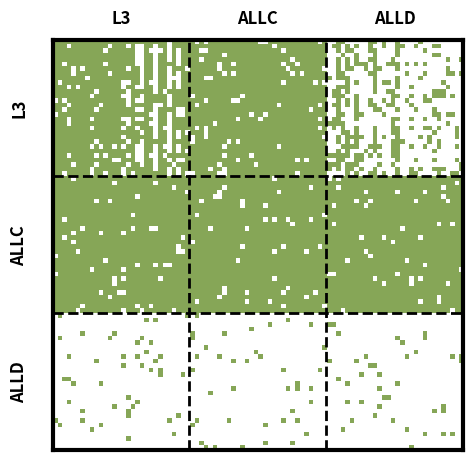

Source code (Python):
"""
3-strategy image matrix (focal + ALLC + ALLD), each with 30 players (default).

Usage (from repo root):
  uv venv .venv && source .venv/bin/activate
  uv pip install -r script/requirements.txt

Examples:
  python script/plot_image_matrix.py --focal L3
  python script/plot_image_matrix.py --focal all --mu-assess1 0.01 --mu-assess2 0.01 --mu-impl 0.00 --mu-percept 0.00
  python script/plot_image_matrix.py --focal all --mu-assess1 0.01 --mu-assess2 0.01 --mu-impl 0.00 --mu-percept 0.00 --save --no-show --format pdf
"""

import argparse
import numpy as np
import matplotlib.pyplot as plt
from matplotlib.colors import ListedColormap, BoundaryNorm
from pathlib import Path


# ---------------- Assessment rules (donor) ----------------
ASSESS_RULES = {
    "L1": "ggggbgbb",
    "L1v": "ggggbgbb",
    "L2": "gbggbgbb",
    "L2v": "gbggbgbb",
    "L3": "ggggbgbg",
    "L4": "gggbbgbg",
    "L5": "gbggbgbg",
    "L6": "gbgbbgbg",
    "L7": "gggbbgbb",
    "L8": "gbgbbgbb",
    "ALLC": "gggggggg",
    "ALLD": "bbbbbbbb",
}

# ---------------- Action rules ----------------
ACTION_RULES = {
    "L1": "CDCC",
    "L1v": "CDCD",
    "L2": "CDCC",
    "L2v": "CDCD",
    "L3": "CDCD",
    "L4": "CDCD",
    "L5": "CDCD",
    "L6": "CDCD",
    "L7": "CDCD",
    "L8": "CDCD",
    "ALLC": "CCCC",
    "ALLD": "DDDD",
}

FOCAL_ORDER = [
    "L1","L1_IS","L1v","L1v_IS",
    "L2","L2_IS","L2v","L2v_IS",
    "L3","L3_IS","L4","L4_IS",
    "L5","L5_IS","L6","L6_IS",
    "L7","L7_IS","L8","L8_IS",
]

def assrule_for_donor(norm: str) -> np.ndarray:
    raw = ASSESS_RULES[norm]
    if len(raw) != 8 or any(ch not in "gb" for ch in raw):
        raise ValueError(f"{norm}: assessment rule must be 8 chars 'g'/'b'. Got: {raw}")
    sO = np.zeros(8, dtype=int)
    cases = [
        (1, 0, 0),(1, 0, 1),(1, 1, 0),(1, 1, 1),
        (0, 0, 0),(0, 0, 1),(0, 1, 0),(0, 1, 1),
    ]
    for idx, (cp, stD_bad, stR_bad) in enumerate(cases):
        iAs = 4*(cp == 0) + 2*(stD_bad == 1) + 1*(stR_bad == 1)
        sO[iAs] = 1 if raw[idx] == "g" else 0
    return sO

def actrule_from_table(norm: str) -> np.ndarray:
    seq = ACTION_RULES[norm]
    if len(seq) != 4 or any(ch not in "CD" for ch in seq):
        raise ValueError(f"{norm}: action rule must be 4 chars 'C'/'D'. Got: {seq}")
    return np.array([1.0 if ch == "C" else 0.0 for ch in seq], dtype=float)

# ---------------- Mixed-population simulation (focal + ALLC + ALLD) ----------------
def simulate_three_group_MEnd(
    focal: str,
    block_size: int = 30,
    mu_percept: float = 0.05,  # perception error (observer misperceives action)
    q: float = 0.9,
    nIt: int = 20000,
    seed: int = 0,
    recipient_error: bool = True,
    mu_assess1: float = 0.05,  # assessment error 1 (flip assigned reputation)
    mu_assess2: float = 0.0,   # assessment error 2 (independent extra flip)
    mu_impl: float = 0.0,      # implementation error (donor flips intended act)
) -> np.ndarray:

    strategies = [focal, "ALLC", "ALLD"]
    pop_comp   = [block_size, block_size, block_size]
    N = 3 * block_size

    rng = np.random.default_rng(seed)
    rand = rng.random
    randint = lambda lo, hi: int(rng.integers(lo, hi+1))

    def _base_name(s: str) -> str:
        return s.split("_")[0]

    ass_rules = [assrule_for_donor(_base_name(s)) for s in strategies]
    act_rules = [actrule_from_table(_base_name(s)) for s in strategies]
    obs_updates_recipient = [s.upper().endswith("_IS") for s in strategies]

    xP = np.concatenate([np.full(c, i, dtype=int) for i, c in enumerate(pop_comp)])
    MC = np.ones((N, N), dtype=int)

    for _ in range(1, nIt+1):
        Do = randint(0, N-1)
        Re = Do
        while Re == Do:
            Re = randint(0, N-1)

        # donor intention → action
        aD = act_rules[xP[Do]]
        stD = MC[Do, Do]
        stR = MC[Do, Re]
        iA  = (2 if stD == 0 else 0) + (1 if stR == 0 else 0)
        cp_intended = 1 if rand() < aD[iA] else 0  # 1=C, 0=D

        cp = cp_intended
        if rand() < mu_impl:  # implementation error
            cp = 1 - cp

        # observers
        for Obs in range(N):
            if (Obs == Do) or (Obs == Re) or (rand() < q):
                sO = ass_rules[xP[Obs]]
                stD_obs = MC[Obs, Do]
                stR_obs = MC[Obs, Re]

                # perception error on action
                cp_seen = cp if (rand() > mu_percept) else (1 - cp)

                # donor assessment
                iAs = 4*(cp_seen == 0) + 2*(stD_obs == 0) + 1*(stR_obs == 0)
                val = int(sO[iAs])

                # assessment errors
                if rand() < mu_assess1: val = 1 - val
                if rand() < mu_assess2: val = 1 - val
                MC[Obs, Do] = val

                # recipient update for *_IS observers
                if obs_updates_recipient[xP[Obs]]:
                    if recipient_error:
                        cp_seen_rec = cp if (rand() > mu_percept) else (1 - cp)
                        val_r = 1 if cp_seen_rec == 1 else 0
                        if rand() < mu_assess1: val_r = 1 - val_r
                        if rand() < mu_assess2: val_r = 1 - val_r
                        MC[Obs, Re] = val_r
                    else:
                        MC[Obs, Re] = 1 if cp == 1 else 0

    return MC

# ---------------- Plotting ----------------
def _focal_label(name: str) -> str:
    return name.replace("_IS", "-IS")

def show_binary_matrix_with_blocks_and_labels(
    MEnd: np.ndarray,
    focal_name: str,
    good_color: str,
    block_size: int,
    outpath: Path | None = None,
    show: bool = True,
):
    from matplotlib.colors import ListedColormap, BoundaryNorm
    cmap = ListedColormap(["white", good_color])
    norm = BoundaryNorm([-0.5, 0.5, 1.5], 2)

    fig, ax = plt.subplots(figsize=(5.4, 5.4))
    ax.imshow(MEnd, cmap=cmap, norm=norm, interpolation="nearest")
    ax.set_xticks([]); ax.set_yticks([])

    for s in ax.spines.values():
        s.set_linewidth(3); s.set_color("black")

    N = MEnd.shape[0]
    for k in range(1, N // block_size):
        ax.axhline(k * block_size - 0.5, linestyle="--", linewidth=2.0, color="black")
        ax.axvline(k * block_size - 0.5, linestyle="--", linewidth=2.0, color="black")

    # external labels
    x_fracs = [1/6, 1/2, 5/6]
    y_fracs_left = [5/6, 1/2, 1/6]
    col_labels = [_focal_label(focal_name), "ALLC", "ALLD"]
    row_labels = [_focal_label(focal_name), "ALLC", "ALLD"]

    fig.subplots_adjust(top=0.88, left=0.22, right=0.98, bottom=0.06)

    for x in range(3):
        ax.text(x_fracs[x], 1.03, col_labels[x],
                transform=ax.transAxes, ha="center", va="bottom",
                fontsize=12, fontweight="bold", clip_on=False)
    for y in range(3):
        ax.text(-0.06, y_fracs_left[y], row_labels[y],
                transform=ax.transAxes, ha="right", va="center",
                fontsize=12, fontweight="bold", rotation=90, clip_on=False)

    if outpath is not None:
        outpath = Path(outpath)
        outpath.parent.mkdir(parents=True, exist_ok=True)
        plt.savefig(outpath, bbox_inches="tight")
        print(f"Saved: {outpath}")

    if show:
        plt.show()
    plt.close(fig)

# ---------------- CLI ----------------
if __name__ == "__main__":
    ap = argparse.ArgumentParser(
        description="3-strategy image matrix: focal + ALLC + ALLD, each block_size players."
    )
    ap.add_argument("--focal", choices=["all"] + FOCAL_ORDER, default="L3",
                    help="Focal strategy (or 'all' to run all focal norms). "
                         "Row/col block order is [focal, ALLC, ALLD].")
    ap.add_argument("--block", type=int, default=30, help="Players per strategy (default: 30)")
    # perception error を一本化
    ap.add_argument("--mu-percept", type=float, default=0.05, help="perception error rate (0..1)")
    # その他の誤り
    ap.add_argument("--mu-assess1", type=float, default=0.05, help="assessment error 1 (0..1)")
    ap.add_argument("--mu-assess2", type=float, default=0.0, help="assessment error 2 (0..1)")
    ap.add_argument("--mu-impl", type=float, default=0.0, help="implementation error (0..1)")
    # 観察確率など
    ap.add_argument("--q", type=float, default=0.9, help="Third-party observation probability (0..1)")
    ap.add_argument("--nIt", type=int, default=20000, help="Number of simulated interactions")
    ap.add_argument("--seed", type=int, default=0, help="RNG seed for reproducibility")
    ap.add_argument("--recipient_no_error", action="store_true",
                    help="Do NOT apply errors to recipient updates in *_IS observers.")
    ap.add_argument("--good_color", type=str, default=None,
                    help="Hex color for 'good' cells (overrides defaults)")
    ap.add_argument("--save", action="store_true",
                    help="Save to figures/image_matrix_<tag>.<format> unless --out is given.")
    ap.add_argument("--format", choices=["png", "pdf", "svg"], default="png",
                    help="Output format when saving without --out")
    ap.add_argument("--no-show", action="store_true", help="Do not open a window.")
    ap.add_argument("--out", type=str, default=None,
                    help="Explicit output path (single run only).")

    args = ap.parse_args()

    default_colors = {
        "L1": "#4f6db8", "L1_IS": "#4f6db8",
        "L1v": "#4f6db8", "L1v_IS": "#4f6db8",
        "L2": "#b6483a", "L2_IS": "#b6483a",
        "L2v": "#b6483a", "L2v_IS": "#b6483a",
        "L3": "#86a657", "L3_IS": "#86a657",
        "L4": "#6b5fb9", "L4_IS": "#6b5fb9",
        "L5": "#3d95ad", "L5_IS": "#3d95ad",
        "L6": "#d1781c", "L6_IS": "#d1781c",
        "L7": "#8da4ca", "L7_IS": "#8da4ca",
        "L8": "#c47a9b", "L8_IS": "#c47a9b",
    }

    def run_one(focal_nm: str):
        MEnd = simulate_three_group_MEnd(
            focal=focal_nm,
            block_size=args.block,
            mu_percept=args.mu_percept,
            q=args.q,
            nIt=args.nIt,
            seed=args.seed,
            recipient_error=not args.recipient_no_error,
            mu_assess1=args.mu_assess1,
            mu_assess2=args.mu_assess2,
            mu_impl=args.mu_impl,
        )
        color = args.good_color or default_colors[focal_nm]
        tag = f"{focal_nm}_ALLC_ALLD_{args.block}x3"

        outpath = None
        if args.out:
            outpath = args.out  # only when a single focal is run
        elif args.save:
            Path("figures").mkdir(exist_ok=True)
            outpath = Path(f"figures/image_matrix_{tag}.{args.format}")

        print(f"{tag}  MEnd shape={MEnd.shape}, good-ratio={MEnd.mean():.3f}")
        print("Block order (rows/cols): [focal, ALLC, ALLD]")
        print(f"params: mu_percept={args.mu_percept}, mu_assess1={args.mu_assess1}, mu_assess2={args.mu_assess2}, mu_impl={args.mu_impl}, q={args.q}")

        show_binary_matrix_with_blocks_and_labels(
            MEnd,
            focal_name=focal_nm,
            good_color=color,
            block_size=args.block,
            outpath=outpath,
            show=(not args.no_show),
        )

    if args.focal == "all":
        if args.out:
            raise ValueError("--out cannot be used with --focal all")
        for nm in FOCAL_ORDER:
            run_one(nm)
    else:
        run_one(args.focal)
